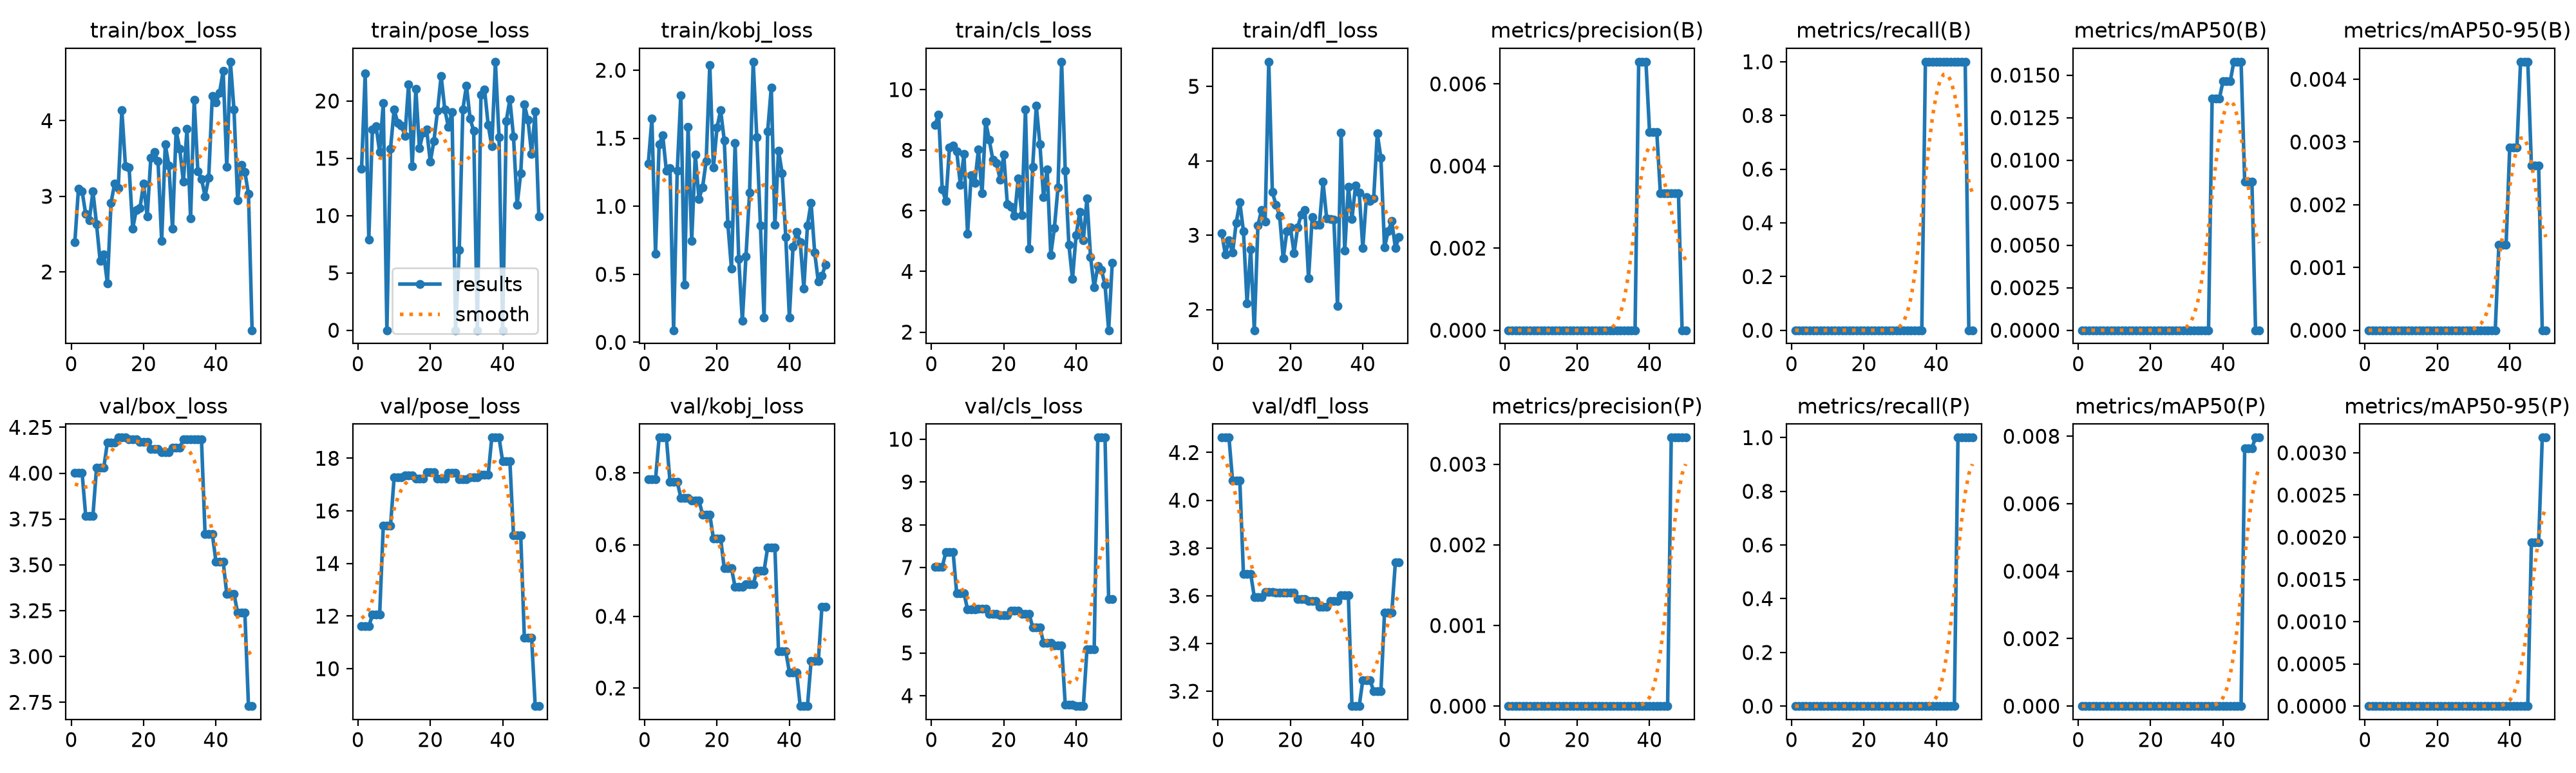

The data file committed next to this chart (first rows):
epoch, time, train/box_loss, train/pose_loss, train/kobj_loss, train/cls_loss, train/dfl_loss, metrics/precision(B), metrics/recall(B), metrics/mAP50(B), metrics/mAP50-95(B), metrics/precision(P), metrics/recall(P), metrics/mAP50(P), metrics/mAP50-95(P), val/box_loss, val/pose_loss, val/kobj_loss, val/cls_loss, val/dfl_loss, lr/pg0, lr/pg1, lr/pg2
1, 0.3849, 2.392, 14.08, 1.314, 8.83, 3.031, 0, 0, 0, 0, 0, 0, 0, 0, 4.003, 11.61, 0.7832, 7.015, 4.263, 0, 0, 0
2, 1.354, 3.101, 22.38, 1.643, 9.182, 2.741, 0, 0, 0, 0, 0, 0, 0, 0, 4.003, 11.61, 0.7832, 7.015, 4.263, 0.0006535, 0.0006535, 0.0006535
3, 2.353, 3.07, 7.92, 0.653, 6.708, 2.932, 0, 0, 0, 0, 0, 0, 0, 0, 4.003, 11.61, 0.7832, 7.015, 4.263, 0.001281, 0.001281, 0.001281
4, 3.348, 2.765, 17.53, 1.454, 6.327, 2.765, 0, 0, 0, 0, 0, 0, 0, 0, 3.768, 12.05, 0.8991, 7.358, 4.082, 0.001881, 0.001881, 0.001881
5, 4.264, 2.682, 17.82, 1.52, 8.09, 3.167, 0, 0, 0, 0, 0, 0, 0, 0, 3.768, 12.05, 0.8991, 7.358, 4.082, 0.001842, 0.001842, 0.001842
6, 5.276, 3.068, 15.53, 1.26, 8.15, 3.441, 0, 0, 0, 0, 0, 0, 0, 0, 3.768, 12.05, 0.8991, 7.358, 4.082, 0.001802, 0.001802, 0.001802
7, 6.356, 2.629, 19.81, 1.281, 7.97, 3.055, 0, 0, 0, 0, 0, 0, 0, 0, 4.03, 15.43, 0.776, 6.397, 3.693, 0.001762, 0.001762, 0.001762
8, 7.38, 2.144, 0, 0.08904, 6.867, 2.088, 0, 0, 0, 0, 0, 0, 0, 0, 4.03, 15.43, 0.776, 6.397, 3.693, 0.001723, 0.001723, 0.001723
9, 8.361, 2.232, 15.83, 1.261, 7.872, 2.809, 0, 0, 0, 0, 0, 0, 0, 0, 4.03, 15.43, 0.776, 6.397, 3.693, 0.001683, 0.001683, 0.001683
10, 9.364, 1.847, 19.26, 1.817, 5.242, 1.724, 0, 0, 0, 0, 0, 0, 0, 0, 4.167, 17.26, 0.7312, 6.024, 3.595, 0.001644, 0.001644, 0.001644
11, 10.35, 2.913, 18.1, 0.4242, 7.172, 3.129, 0, 0, 0, 0, 0, 0, 0, 0, 4.167, 17.26, 0.7312, 6.024, 3.595, 0.001604, 0.001604, 0.001604
12, 11.36, 3.171, 17.86, 1.584, 6.927, 3.339, 0, 0, 0, 0, 0, 0, 0, 0, 4.167, 17.26, 0.7312, 6.024, 3.595, 0.001564, 0.001564, 0.001564
13, 12.31, 3.113, 16.97, 0.7473, 8.024, 3.185, 0, 0, 0, 0, 0, 0, 0, 0, 4.194, 17.34, 0.7243, 6.029, 3.615, 0.001525, 0.001525, 0.001525
14, 13.27, 4.137, 21.46, 1.38, 6.574, 5.331, 0, 0, 0, 0, 0, 0, 0, 0, 4.194, 17.34, 0.7243, 6.029, 3.615, 0.001485, 0.001485, 0.001485
15, 14.22, 3.394, 14.29, 1.055, 8.946, 3.579, 0, 0, 0, 0, 0, 0, 0, 0, 4.194, 17.34, 0.7243, 6.029, 3.615, 0.001446, 0.001446, 0.001446
16, 15.14, 3.379, 21.03, 1.139, 8.338, 3.407, 0, 0, 0, 0, 0, 0, 0, 0, 4.185, 17.22, 0.6845, 5.912, 3.613, 0.001406, 0.001406, 0.001406
17, 16.11, 2.575, 15.87, 1.332, 7.679, 3.263, 0, 0, 0, 0, 0, 0, 0, 0, 4.185, 17.22, 0.6845, 5.912, 3.613, 0.001366, 0.001366, 0.001366
18, 17.14, 2.822, 17.21, 2.037, 7.578, 2.687, 0, 0, 0, 0, 0, 0, 0, 0, 4.185, 17.22, 0.6845, 5.912, 3.613, 0.001327, 0.001327, 0.001327
19, 18.08, 2.844, 17.49, 1.284, 7.033, 3.053, 0, 0, 0, 0, 0, 0, 0, 0, 4.171, 17.48, 0.6171, 5.886, 3.614, 0.001287, 0.001287, 0.001287
20, 19.05, 3.165, 14.69, 1.578, 7.859, 3.103, 0, 0, 0, 0, 0, 0, 0, 0, 4.171, 17.48, 0.6171, 5.886, 3.614, 0.001248, 0.001248, 0.001248
21, 20.02, 2.732, 16.51, 1.704, 6.217, 2.758, 0, 0, 0, 0, 0, 0, 0, 0, 4.171, 17.48, 0.6171, 5.886, 3.614, 0.001208, 0.001208, 0.001208
22, 21, 3.508, 19.14, 1.486, 6.14, 3.107, 0, 0, 0, 0, 0, 0, 0, 0, 4.131, 17.23, 0.5337, 5.993, 3.587, 0.001168, 0.001168, 0.001168
23, 21.96, 3.583, 22.18, 0.8681, 5.838, 3.281, 0, 0, 0, 0, 0, 0, 0, 0, 4.131, 17.23, 0.5337, 5.993, 3.587, 0.001129, 0.001129, 0.001129
24, 23.08, 3.463, 19.27, 0.5396, 7.071, 3.342, 0, 0, 0, 0, 0, 0, 0, 0, 4.131, 17.23, 0.5337, 5.993, 3.587, 0.001089, 0.001089, 0.001089
25, 24.04, 2.407, 17.74, 1.463, 5.851, 2.42, 0, 0, 0, 0, 0, 0, 0, 0, 4.115, 17.46, 0.4819, 5.916, 3.579, 0.00105, 0.00105, 0.00105
26, 24.99, 3.686, 19.05, 0.615, 9.336, 3.241, 0, 0, 0, 0, 0, 0, 0, 0, 4.115, 17.46, 0.4819, 5.916, 3.579, 0.00101, 0.00101, 0.00101
27, 25.96, 3.409, 0, 0.158, 4.757, 3.136, 0, 0, 0, 0, 0, 0, 0, 0, 4.115, 17.46, 0.4819, 5.916, 3.579, 0.0009704, 0.0009704, 0.0009704
28, 26.86, 2.568, 7.003, 0.6322, 7.45, 3.141, 0, 0, 0, 0, 0, 0, 0, 0, 4.139, 17.19, 0.4888, 5.604, 3.554, 0.0009308, 0.0009308, 0.0009308
29, 28.17, 3.87, 19.27, 1.102, 9.469, 3.717, 0, 0, 0, 0, 0, 0, 0, 0, 4.139, 17.19, 0.4888, 5.604, 3.554, 0.0008912, 0.0008912, 0.0008912
30, 29.27, 3.627, 21.35, 2.062, 8.191, 3.228, 0, 0, 0, 0, 0, 0, 0, 0, 4.139, 17.19, 0.4888, 5.604, 3.554, 0.0008516, 0.0008516, 0.0008516
31, 30.35, 3.192, 18.45, 1.506, 6.453, 3.219, 0, 0, 0, 0, 0, 0, 0, 0, 4.183, 17.27, 0.5269, 5.236, 3.577, 0.000812, 0.000812, 0.000812
32, 31.44, 3.893, 17.39, 0.8576, 7.378, 3.205, 0, 0, 0, 0, 0, 0, 0, 0, 4.183, 17.27, 0.5269, 5.236, 3.577, 0.0007724, 0.0007724, 0.0007724
33, 32.5, 2.707, 0, 0.1817, 4.544, 2.05, 0, 0, 0, 0, 0, 0, 0, 0, 4.183, 17.27, 0.5269, 5.236, 3.577, 0.0007328, 0.0007328, 0.0007328
34, 33.54, 4.278, 20.53, 1.553, 5.439, 4.374, 0, 0, 0, 0, 0, 0, 0, 0, 4.186, 17.37, 0.5925, 5.169, 3.601, 0.0006932, 0.0006932, 0.0006932
35, 34.48, 3.331, 20.99, 1.874, 6.771, 2.79, 0, 0, 0, 0, 0, 0, 0, 0, 4.186, 17.37, 0.5925, 5.169, 3.601, 0.0006536, 0.0006536, 0.0006536
36, 35.51, 3.231, 17.9, 0.8619, 10.92, 3.647, 0, 0, 0, 0, 0, 0, 0, 0, 4.186, 17.37, 0.5925, 5.169, 3.601, 0.000614, 0.000614, 0.000614
37, 36.58, 3.001, 16.06, 1.41, 7.318, 3.221, 0.00654, 1, 0.01363, 0.00136, 0, 0, 0, 0, 3.669, 18.79, 0.3023, 3.795, 3.138, 0.0005744, 0.0005744, 0.0005744
38, 38.54, 3.244, 23.42, 1.243, 4.892, 3.668, 0.00654, 1, 0.01363, 0.00136, 0, 0, 0, 0, 3.669, 18.79, 0.3023, 3.795, 3.138, 0.0005348, 0.0005348, 0.0005348
39, 40.54, 4.327, 16.85, 0.7754, 3.746, 3.574, 0.00654, 1, 0.01363, 0.00136, 0, 0, 0, 0, 3.669, 18.79, 0.3023, 3.795, 3.138, 0.0004952, 0.0004952, 0.0004952
40, 42.51, 4.238, 0, 0.1824, 5.192, 2.826, 0.00483, 1, 0.01463, 0.00291, 0, 0, 0, 0, 3.519, 17.89, 0.244, 3.757, 3.247, 0.0004556, 0.0004556, 0.0004556
41, 44.33, 4.37, 18.27, 0.7008, 5.962, 3.516, 0.00483, 1, 0.01463, 0.00291, 0, 0, 0, 0, 3.519, 17.89, 0.244, 3.757, 3.247, 0.000416, 0.000416, 0.000416
42, 46.05, 4.659, 20.13, 0.8118, 5.023, 3.458, 0.00483, 1, 0.01463, 0.00291, 0, 0, 0, 0, 3.519, 17.89, 0.244, 3.757, 3.247, 0.0003764, 0.0003764, 0.0003764
43, 47.85, 3.388, 16.88, 0.7368, 6.416, 3.492, 0.00333, 1, 0.01579, 0.00428, 0, 0, 0, 0, 3.342, 15.07, 0.1493, 5.082, 3.2, 0.0003368, 0.0003368, 0.0003368
44, 49.82, 4.781, 10.92, 0.3964, 4.48, 4.367, 0.00333, 1, 0.01579, 0.00428, 0, 0, 0, 0, 3.342, 15.07, 0.1493, 5.082, 3.2, 0.0002972, 0.0002972, 0.0002972
45, 51.85, 4.146, 13.7, 0.8601, 3.47, 4.038, 0.00333, 1, 0.01579, 0.00428, 0, 0, 0, 0, 3.342, 15.07, 0.1493, 5.082, 3.2, 0.0002576, 0.0002576, 0.0002576
46, 53.75, 2.943, 19.68, 1.027, 4.181, 2.836, 0.00333, 1, 0.00873, 0.00262, 0.00333, 1, 0.00765, 0.00194, 3.239, 11.18, 0.2746, 10.04, 3.528, 0.000218, 0.000218, 0.000218
47, 55.64, 3.418, 18.35, 0.6591, 4.062, 3.054, 0.00333, 1, 0.00873, 0.00262, 0.00333, 1, 0.00765, 0.00194, 3.239, 11.18, 0.2746, 10.04, 3.528, 0.0001784, 0.0001784, 0.0001784
48, 57.23, 3.325, 15.37, 0.4451, 3.555, 3.19, 0.00333, 1, 0.00873, 0.00262, 0.00333, 1, 0.00765, 0.00194, 3.239, 11.18, 0.2746, 10.04, 3.528, 0.0001388, 0.0001388, 0.0001388
49, 59.12, 3.029, 19.08, 0.4881, 2.063, 2.83, 0, 0, 0, 0, 0.00333, 1, 0.00796, 0.00318, 2.729, 8.577, 0.4266, 6.259, 3.739, 9.92e-05, 9.92e-05, 9.92e-05
50, 60.74, 1.228, 9.939, 0.572, 4.294, 2.972, 0, 0, 0, 0, 0.00333, 1, 0.00796, 0.00318, 2.729, 8.577, 0.4266, 6.259, 3.739, 5.96e-05, 5.96e-05, 5.96e-05
